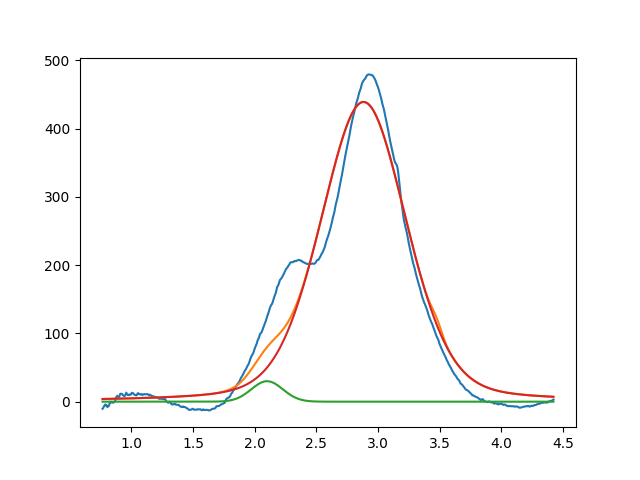

The file beside this chart, header and first rows:
2.099999999999999645e+00, 2.999999999999999645e+01, 2.999999999999999334e-01, 9.999999999999998890e-01
2.882108654095534739e+00, 4.389441423404025500e+02, 8.211356098315687468e-01, 7.549292361210540037e-01
3.476542059037144305e+00, 1.000000000000000178e+01, 1.000000000000000194e-01, 9.999999999999998890e-01
